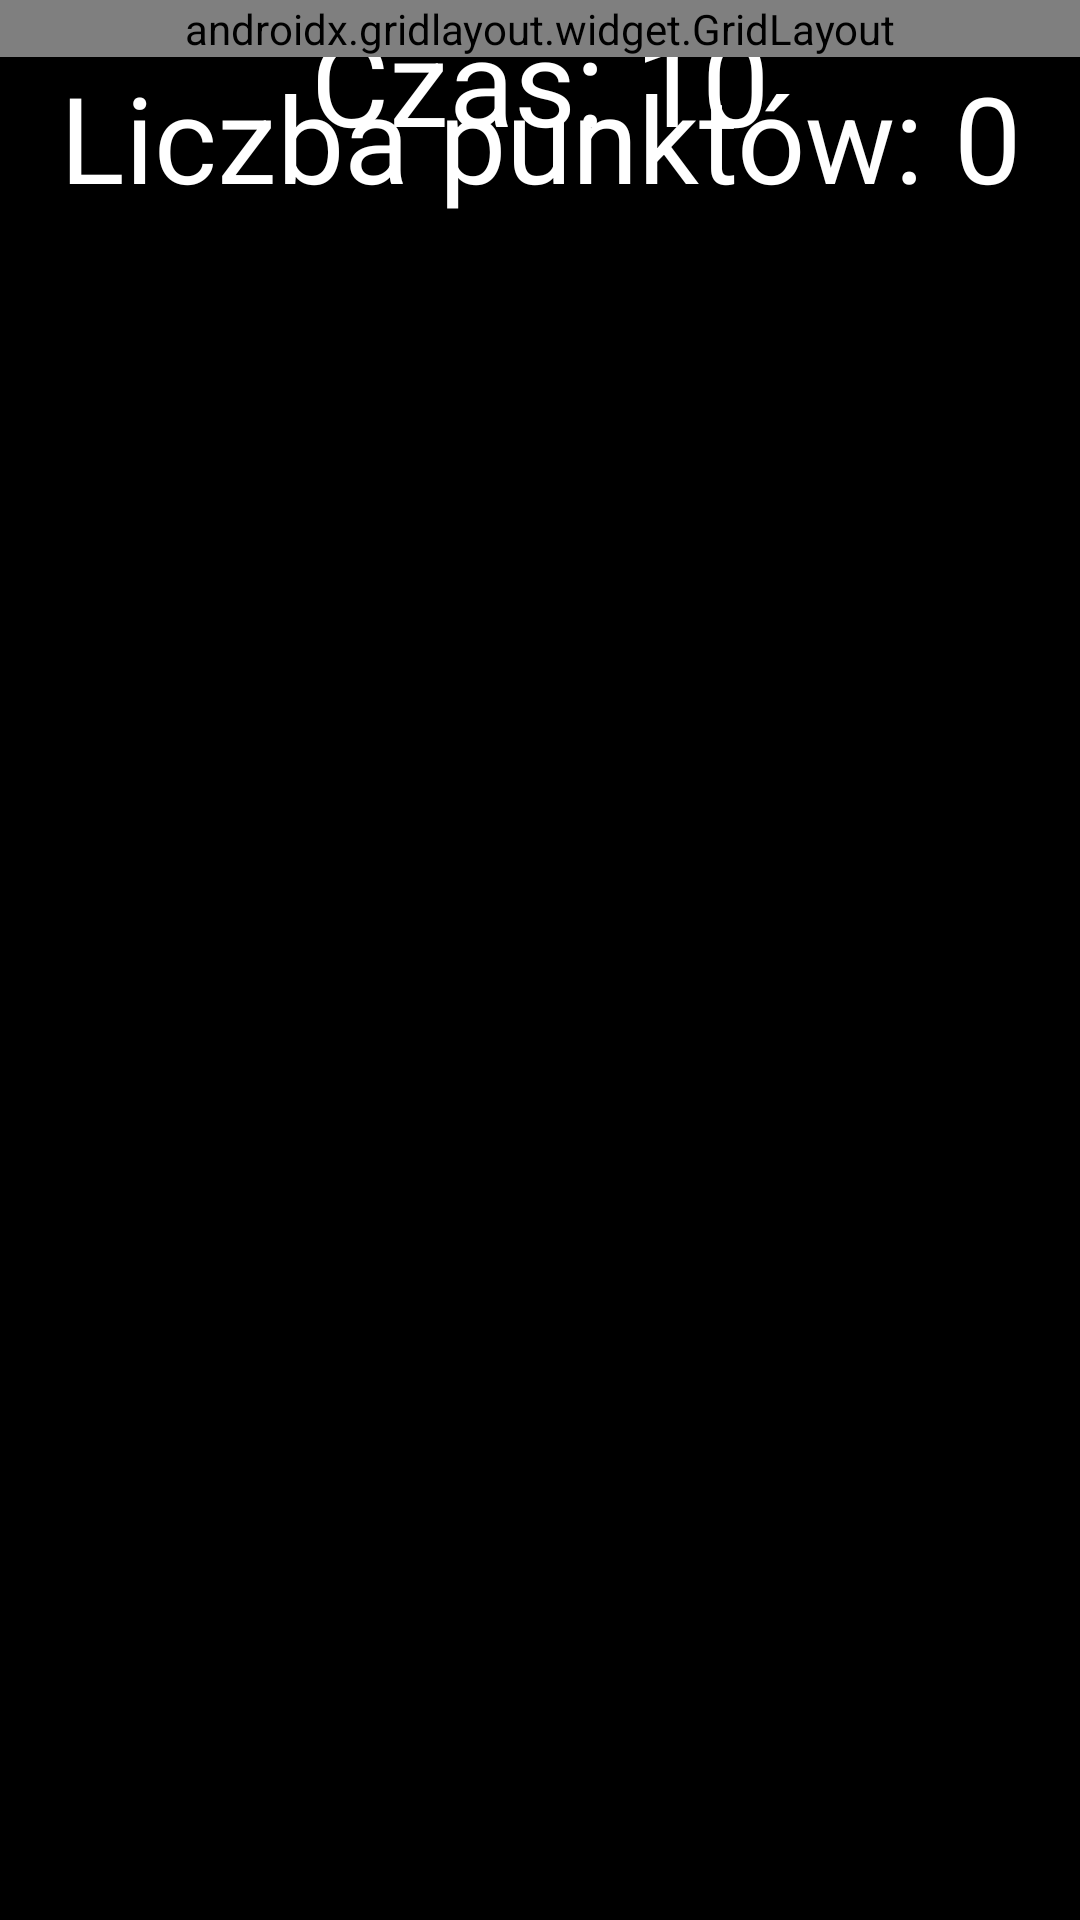

Write the Android layout XML for this screen, with the resource values it uses.
<!-- AndroidManifest.xml: application theme Theme.Pacak -->
<!-- res/layout/activity_pacak.xml -->
<?xml version="1.0" encoding="utf-8"?>
<androidx.constraintlayout.widget.ConstraintLayout xmlns:android="http://schemas.android.com/apk/res/android"
    xmlns:app="http://schemas.android.com/apk/res-auto"
    xmlns:tools="http://schemas.android.com/tools"
    android:layout_width="match_parent"
    android:layout_height="match_parent"
    android:background="@color/black"
    tools:context=".PacakActivity">

    <TextView
        android:id="@+id/textView"
        android:layout_width="wrap_content"
        android:layout_height="wrap_content"
        android:text="Czas: 10"

        android:textAlignment="center"
        android:textColor="@color/white"
        android:textSize="40sp"
        app:layout_constraintEnd_toEndOf="parent"
        app:layout_constraintStart_toStartOf="parent"
        app:layout_constraintTop_toTopOf="@+id/gridLayout" />

    <androidx.gridlayout.widget.GridLayout
        android:id="@+id/gridLayout"
        android:layout_width="match_parent"
        android:layout_height="wrap_content"
        app:layout_constraintEnd_toEndOf="parent"
        app:layout_constraintStart_toStartOf="parent"
        app:layout_constraintTop_toTopOf="parent">

        <ImageView
            android:id="@+id/imageView"
            android:layout_width="200dp"
            android:layout_height="200dp"
            app:layout_column="0"
            app:layout_row="0"
            app:srcCompat="@drawable/ic_launcher_foreground" />

        <ImageView
            android:id="@+id/imageView2"
            android:layout_width="200dp"
            android:layout_height="200dp"
            app:layout_column="1"
            app:layout_row="0"
            app:srcCompat="@drawable/ic_launcher_foreground" />

        <ImageView
            android:id="@+id/imageView3"
            android:layout_width="200dp"
            android:layout_height="200dp"
            app:layout_column="0"
            app:layout_row="2"
            app:srcCompat="@drawable/ic_launcher_foreground" />

        <ImageView
            android:id="@+id/imageView4"
            android:layout_width="200dp"
            android:layout_height="200dp"
            app:layout_column="1"
            app:layout_row="2"
            app:srcCompat="@drawable/ic_launcher_foreground" />
    </androidx.gridlayout.widget.GridLayout>

    <TextView
        android:id="@+id/textView3"
        android:layout_width="wrap_content"
        android:layout_height="wrap_content"
        android:text="Liczba punktów: 0"
        android:textColor="@color/white"
        android:textSize="40sp"
        app:layout_constraintEnd_toEndOf="parent"
        app:layout_constraintStart_toStartOf="parent"
        app:layout_constraintTop_toBottomOf="@+id/gridLayout" />
</androidx.constraintlayout.widget.ConstraintLayout>
<!-- resources referenced by this layout -->
<resources>
  <style name="Theme.Pacak" parent="Theme.MaterialComponents.DayNight.DarkActionBar">
          
          <item name="colorPrimary">@color/purple_500</item>
          <item name="colorPrimaryVariant">@color/purple_700</item>
          <item name="colorOnPrimary">@color/white</item>
          
          <item name="colorSecondary">@color/teal_200</item>
          <item name="colorSecondaryVariant">@color/teal_700</item>
          <item name="colorOnSecondary">@color/black</item>
          
          <item name="android:statusBarColor">?attr/colorPrimaryVariant</item>
          
      </style>
  <!-- not gathered from this repository: default colours our renderer supplied (Android Studio template values) -->
  <color name="purple_500">#FF6200EE</color>
  <color name="purple_700">#FF3700B3</color>
  <color name="teal_200">#FF03DAC5</color>
  <color name="teal_700">#FF018786</color>
  <color name="black">#FF000000</color>
  <color name="white">#FFFFFFFF</color>
</resources>
